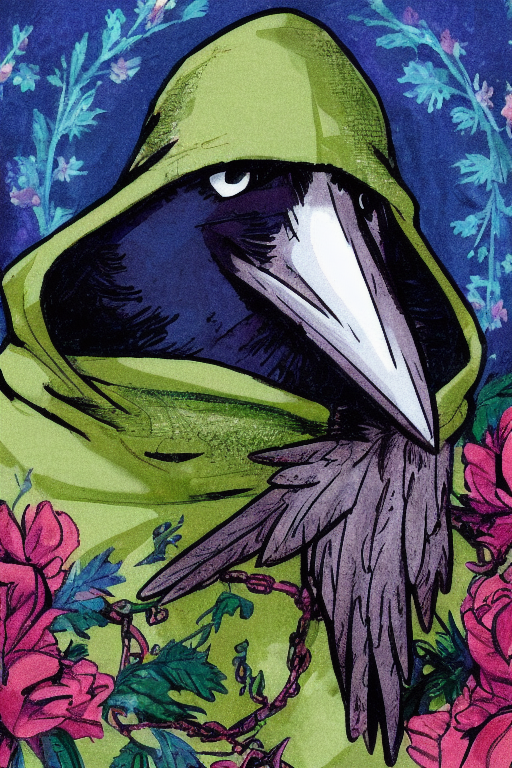
Generation parameters embedded in this image by AUTOMATIC1111 Stable Diffusion web UI or a fork of it (Forge, ...) (PNG 'parameters' text chunk):
D&D Character, kenku a person with a hood on  <lora:style-kurzgesagt_v1:0.5>
Negative prompt: canvas frame, cartoon, 3d, photorealistic
Steps: 20, Sampler: DPM++ 2M Karras, CFG scale: 6, Seed: 2603924691, Face restoration: GFPGAN, Size: 512x768, Model hash: 937f4a8401, Model: d&d_diffusion_v3-fp16-ema-only, Clip skip: 2